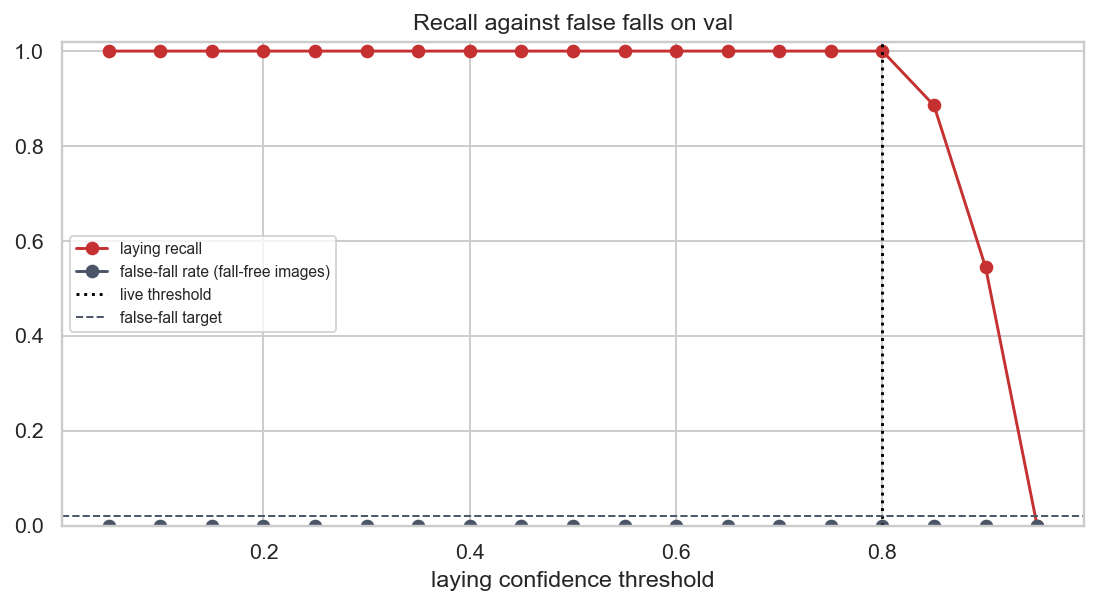

Values plotted in this chart, from the file beside it:
threshold, false-fall rate, laying recall
0.05, 0.0, 1.0
0.1, 0.0, 1.0
0.15, 0.0, 1.0
0.2, 0.0, 1.0
0.25, 0.0, 1.0
0.3, 0.0, 1.0
0.35, 0.0, 1.0
0.4, 0.0, 1.0
0.45, 0.0, 1.0
0.5, 0.0, 1.0
0.55, 0.0, 1.0
0.6, 0.0, 1.0
0.65, 0.0, 1.0
0.7, 0.0, 1.0
0.75, 0.0, 1.0
0.8, 0.0, 1.0
0.85, 0.0, 0.8855
0.9, 0.0, 0.5448
0.95, 0.0, 0.0
